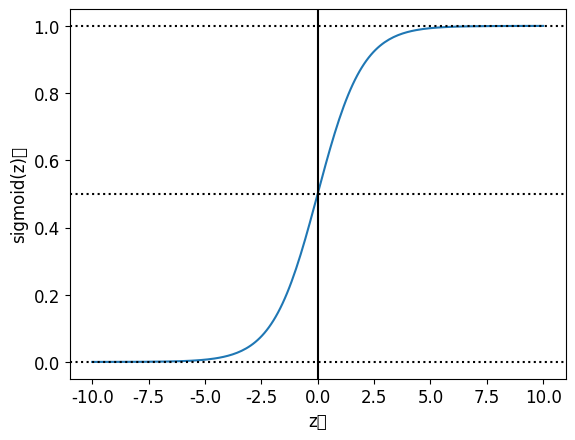

Write the Python code that produced this figure.
# @Time: 2022/6/25 22:44
# [redacted]
# @File Test.py
import numpy as np
import matplotlib.pyplot as plt

plt.rcParams["font.family"] = "SimHei"  # 字体
plt.rcParams["axes.unicode_minus"] = False  # 正常显示正负号
plt.rcParams["font.size"] = 12  # 字号


# 定义sigmoid函数。
def sigmoid(z):
    return 1 / (1 + np.exp(-z))


z = np.linspace(-10, 10, 200)
plt.plot(z, sigmoid(z))
# 绘制水平线与垂直线。
plt.axvline(x=0, ls="-", c="k")  # 在x=0处整一条竖线
plt.axhline(ls=":", c="k")  # y=0处一条水平虚线
plt.axhline(y=0.5, ls=":", c="k")  # y=0.5处
plt.axhline(y=1, ls=":", c="k")  # y=1处
plt.xlabel("z值")  # x轴
plt.ylabel("sigmoid(z)值")  # y轴
plt.show()  # 显示
